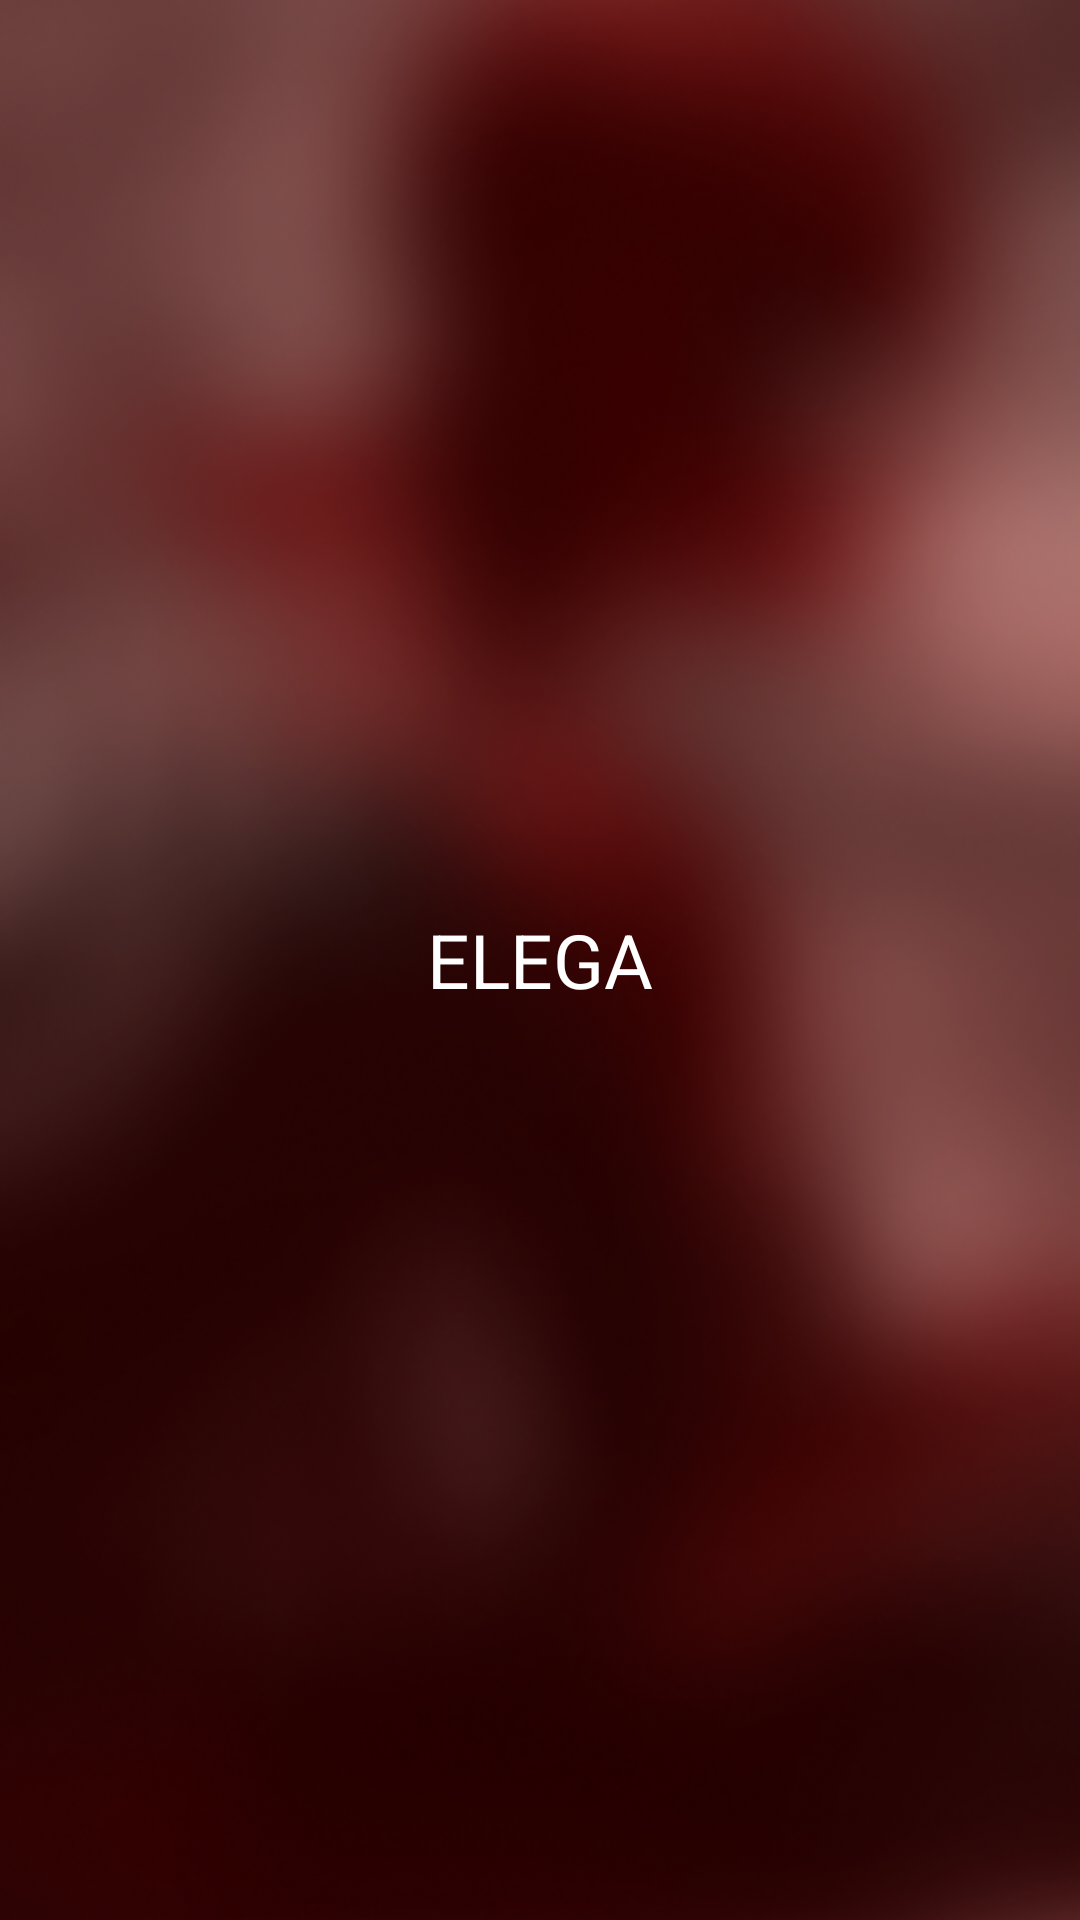

Write the Android layout XML for this screen, with the resource values it uses.
<!-- AndroidManifest.xml: application theme Theme.Elegabet -->
<!-- res/layout/fragment_charging_screen4.xml -->
<?xml version="1.0" encoding="utf-8"?>
<FrameLayout xmlns:android="http://schemas.android.com/apk/res/android"
    xmlns:tools="http://schemas.android.com/tools"
    android:layout_width="match_parent"
    android:layout_height="match_parent"
    android:background="#850000"
    tools:context=".ChargingScreenFragment">

    
    <ImageView
        android:layout_width="match_parent"
        android:layout_height="wrap_content"
        android:src="@drawable/p5"
        android:scaleType="centerCrop"/>

    <TextView
        android:layout_width="wrap_content"
        android:layout_height="wrap_content"
        android:layout_gravity="center"
        android:textSize="25sp"
        android:text="ELEGA"
        android:textColor="#FFFFFF" />

</FrameLayout>
<!-- resources referenced by this layout -->
<resources>
  <!-- drawable p5: png bitmap (drawable, 284531 bytes) -->
  <style name="Theme.Elegabet" parent="Base.Theme.Elegabet" />
  <style name="Base.Theme.Elegabet" parent="Theme.Material3.DayNight.NoActionBar">
          
          
      </style>
</resources>
